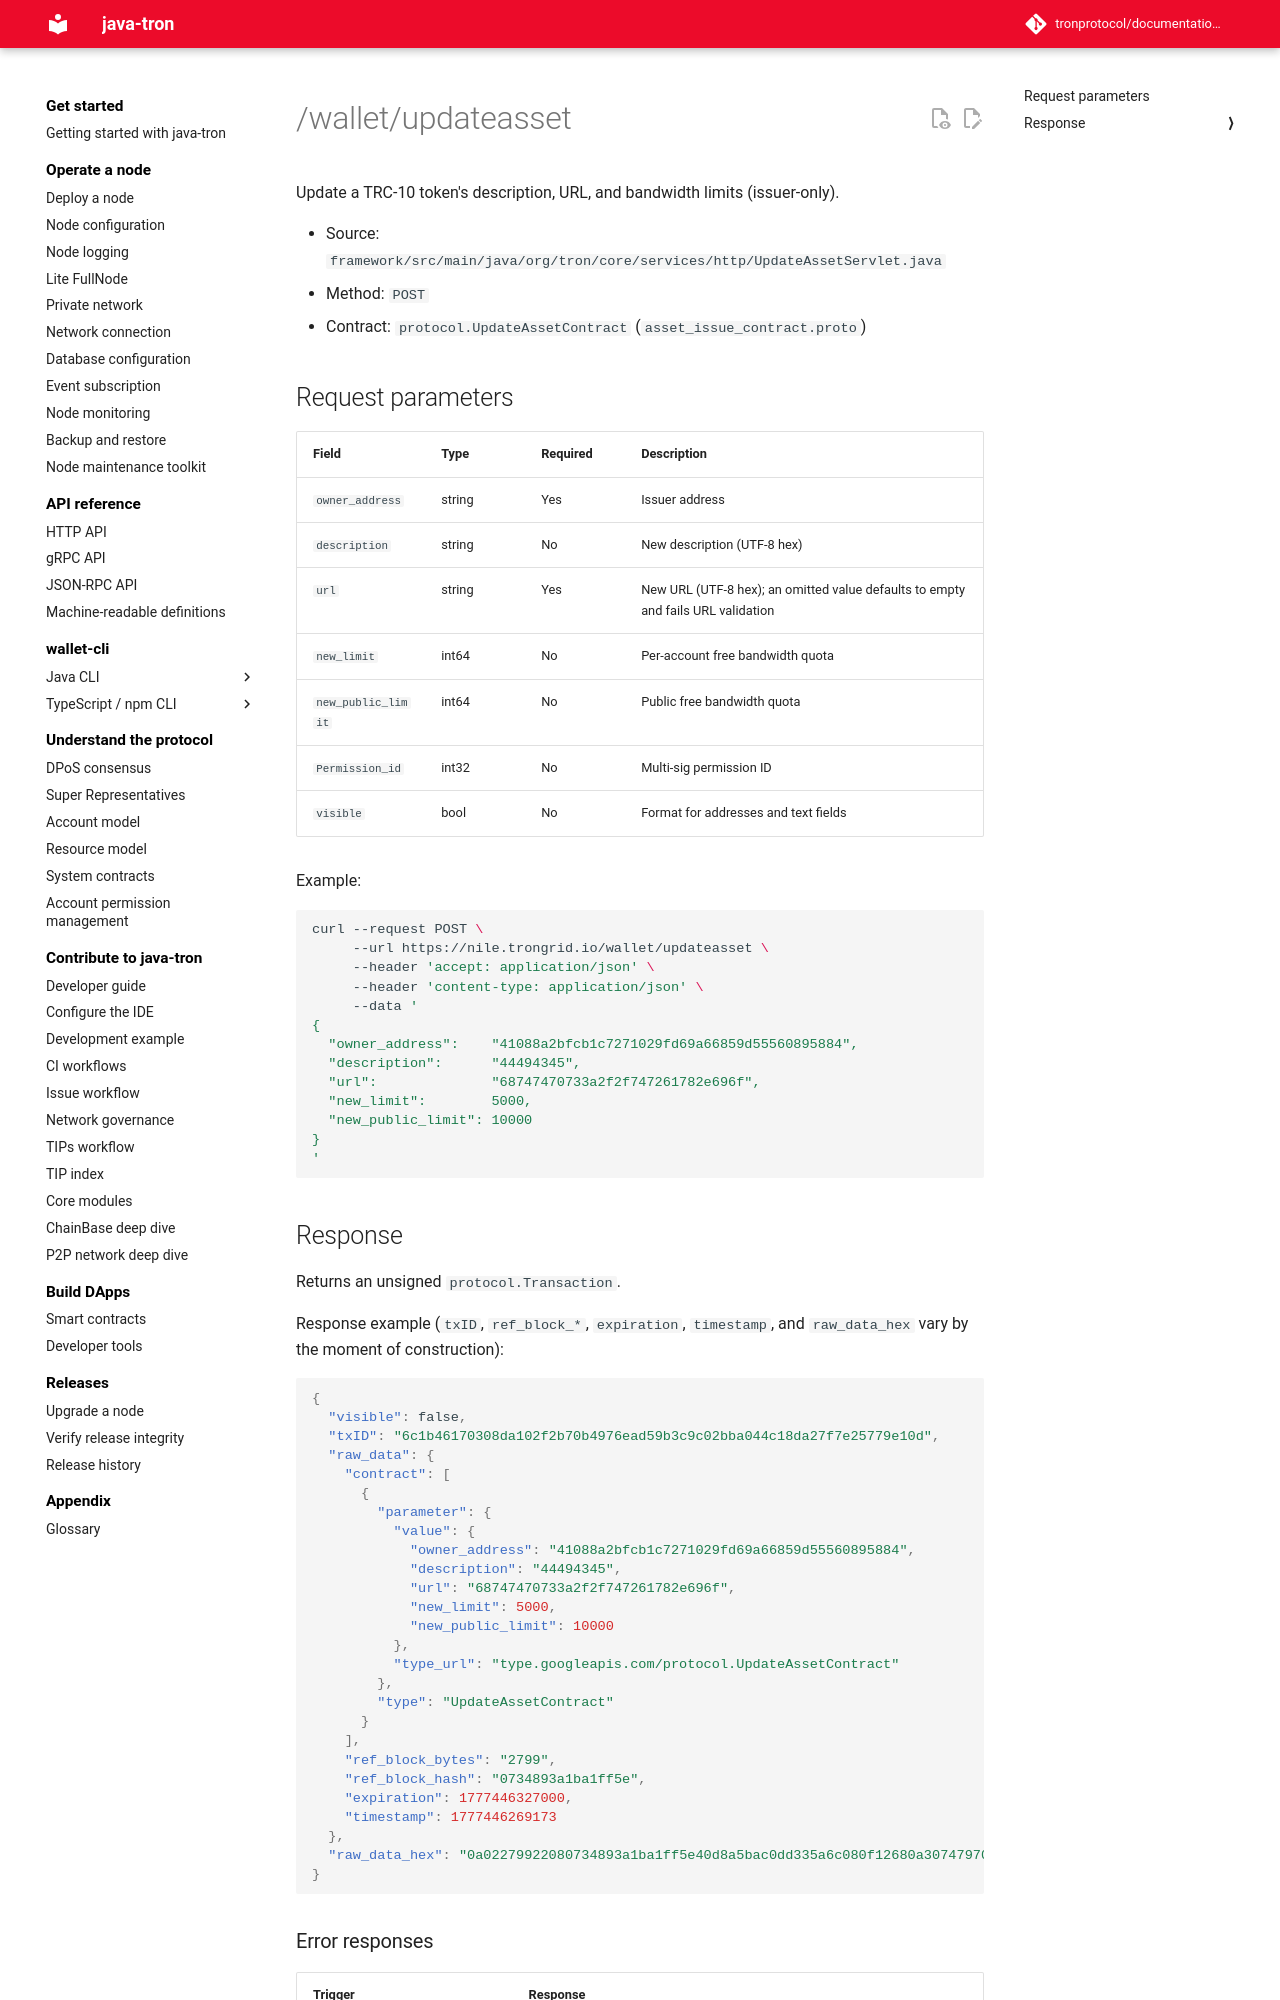

repository: tronprotocol/documentation-en · page: api/http/asset/updateasset/index.html · generator: mkdocs

# /wallet/updateasset

Update a TRC-10 token's description, URL, and bandwidth limits (issuer-only).

- Source: `framework/src/main/java/org/tron/core/services/http/UpdateAssetServlet.java`
- Method: `POST`
- Contract: `protocol.UpdateAssetContract` (`asset_issue_contract.proto`)

## Request parameters

| Field | Type | Required | Description |
|---|---|---|---|
| `owner_address` | string | Yes | Issuer address |
| `description` | string | No | New description (UTF-8 hex) |
| `url` | string | Yes | New URL (UTF-8 hex); an omitted value defaults to empty and fails URL validation |
| `new_limit` | int64 | No | Per-account free bandwidth quota |
| `new_public_limit` | int64 | No | Public free bandwidth quota |
| `Permission_id` | int32 | No | Multi-sig permission ID |
| `visible` | bool | No | Format for addresses and text fields |

Example:

```bash
curl --request POST \
     --url https://nile.trongrid.io/wallet/updateasset \
     --header 'accept: application/json' \
     --header 'content-type: application/json' \
     --data '
{
  "owner_address":    "41088a2bfcb1c7271029fd69a66859d55560895884",
  "description":      "44494345",
  "url":              "68747470733a2f2f747261782e696f",
  "new_limit":        5000,
  "new_public_limit": 10000
}
'
```

## Response

Returns an unsigned `protocol.Transaction`.

Response example (`txID`, `ref_block_*`, `expiration`, `timestamp`, and `raw_data_hex` vary by the moment of construction):

```json
{
  "visible": false,
  "txID": "6c1b46170308da102f2b70b4976ead59b3c9c02bba044c18da27f7e25779e10d",
  "raw_data": {
    "contract": [
      {
        "parameter": {
          "value": {
            "owner_address": "41088a2bfcb1c7271029fd69a66859d55560895884",
            "description": "44494345",
            "url": "68747470733a2f2f747261782e696f",
            "new_limit": 5000,
            "new_public_limit": 10000
          },
          "type_url": "type.googleapis.com/protocol.UpdateAssetContract"
        },
        "type": "UpdateAssetContract"
      }
    ],
    "ref_block_bytes": "2799",
    "ref_block_hash": "0734893a1ba1ff5e",
    "expiration": 1777446327000,
    "timestamp": 1777446269173
  },
  "raw_data_hex": "0a02279922080734893a1ba1ff5e40d8a5bac0dd335a6c080f12680a30747970652e676f6f676c65617069732e636f6d2f70726f746f636f6c2e5570646174654173736574436f6e747261637412340a1541088a2bfcb1c7271029fd69a66859d555608958841204444943451a0f68747470733a2f2f747261782e696f20882728904e70f5e1b6c0dd33"
}
```
